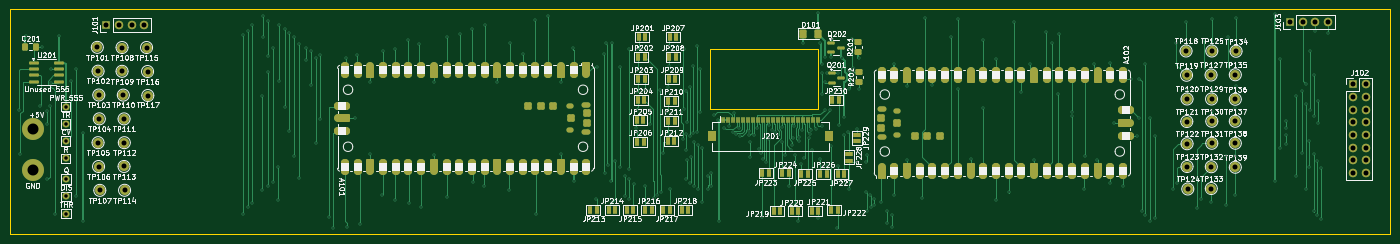
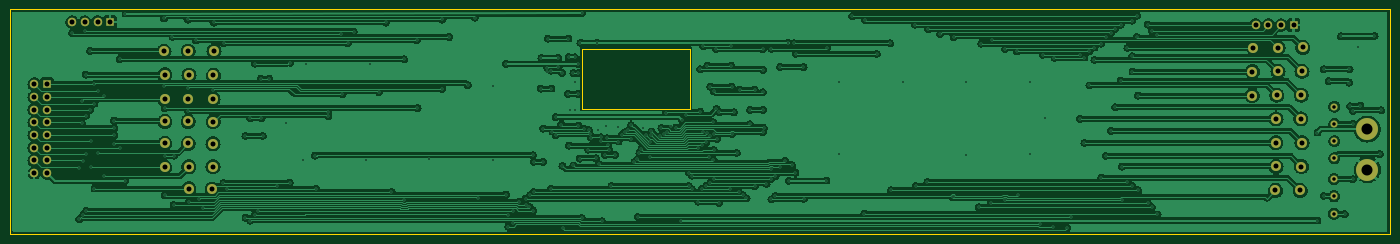
Circuit board: 11 layer files. Board 276.0 x 45.0 mm.
- bottom_copper: app_board-B_Cu.gbl (326795 bytes)
- bottom_mask: app_board-B_Mask.gbs (3505 bytes)
- paste: app_board-B_Paste.gbp (496 bytes)
- bottom_silk: app_board-B_Silkscreen.gbo (3515 bytes)
- outline: app_board-Edge_Cuts.gm1 (783 bytes)
- top_copper: app_board-F_Cu.gtl (77335 bytes)
- top_mask: app_board-F_Mask.gts (14568 bytes)
- paste: app_board-F_Paste.gtp (6689 bytes)
- top_silk: app_board-F_Silkscreen.gto (245074 bytes)
- drill: app_board-NPTH.drl (313 bytes)
- drill: app_board-PTH.drl (6934 bytes)

=== bottom_copper: app_board-B_Cu.gbl (326795 bytes, source omitted) ===
=== bottom_mask: app_board-B_Mask.gbs ===
%TF.GenerationSoftware,KiCad,Pcbnew,8.0.9-8.0.9-0~ubuntu24.04.1*%
%TF.CreationDate,2025-12-06T18:21:55+00:00*%
%TF.ProjectId,app_board,6170705f-626f-4617-9264-2e6b69636164,rev?*%
%TF.SameCoordinates,Original*%
%TF.FileFunction,Soldermask,Bot*%
%TF.FilePolarity,Negative*%
%FSLAX46Y46*%
G04 Gerber Fmt 4.6, Leading zero omitted, Abs format (unit mm)*
G04 Created by KiCad (PCBNEW 8.0.9-8.0.9-0~ubuntu24.04.1) date 2025-12-06 18:21:55*
%MOMM*%
%LPD*%
G01*
G04 APERTURE LIST*
%ADD10C,2.000000*%
%ADD11C,1.400000*%
%ADD12C,4.400000*%
%ADD13R,1.700000X1.700000*%
%ADD14O,1.700000X1.700000*%
G04 APERTURE END LIST*
D10*
%TO.C,TP123*%
X308150000Y-141550000D03*
%TD*%
D11*
%TO.C,H207*%
X83950000Y-144050000D03*
%TD*%
D10*
%TO.C,TP132*%
X313000000Y-141600000D03*
%TD*%
%TO.C,TP109*%
X95150000Y-122508333D03*
%TD*%
D11*
%TO.C,H206*%
X83900000Y-139900000D03*
%TD*%
D10*
%TO.C,TP133*%
X313000000Y-145950000D03*
%TD*%
%TO.C,TP101*%
X90200000Y-117716668D03*
%TD*%
%TO.C,TP125*%
X313100000Y-118450000D03*
%TD*%
D11*
%TO.C,H204*%
X83900000Y-133000000D03*
%TD*%
D10*
%TO.C,TP108*%
X95150000Y-117750000D03*
%TD*%
%TO.C,TP135*%
X317800000Y-123200000D03*
%TD*%
%TO.C,TP105*%
X90350000Y-136783332D03*
%TD*%
%TO.C,TP103*%
X90500000Y-127250000D03*
%TD*%
%TO.C,TP134*%
X317950000Y-118500000D03*
%TD*%
%TO.C,TP115*%
X100050000Y-117750000D03*
%TD*%
D12*
%TO.C,H201*%
X77300000Y-134050000D03*
%TD*%
D10*
%TO.C,TP114*%
X95650000Y-146300000D03*
%TD*%
%TO.C,TP107*%
X90700000Y-146316668D03*
%TD*%
%TO.C,TP102*%
X90350000Y-122483334D03*
%TD*%
%TO.C,TP129*%
X313050000Y-128050000D03*
%TD*%
%TO.C,TP130*%
X313100000Y-132500000D03*
%TD*%
D13*
%TO.C,J103*%
X328700000Y-112650000D03*
D14*
X331240000Y-112650000D03*
X333780000Y-112650000D03*
X336320000Y-112650000D03*
%TD*%
D10*
%TO.C,TP131*%
X313100000Y-136900000D03*
%TD*%
%TO.C,TP137*%
X317800000Y-132500000D03*
%TD*%
%TO.C,TP113*%
X95550000Y-141541665D03*
%TD*%
D13*
%TO.C,J101*%
X92000000Y-113250000D03*
D14*
X94540000Y-113250000D03*
X97080000Y-113250000D03*
X99620000Y-113250000D03*
%TD*%
D10*
%TO.C,TP138*%
X317800000Y-136900000D03*
%TD*%
D11*
%TO.C,H209*%
X83950000Y-150950000D03*
%TD*%
D10*
%TO.C,TP112*%
X95600000Y-136783332D03*
%TD*%
%TO.C,TP118*%
X307950000Y-118450000D03*
%TD*%
%TO.C,TP121*%
X308100000Y-132550000D03*
%TD*%
%TO.C,TP119*%
X308050000Y-123300000D03*
%TD*%
%TO.C,TP127*%
X312950000Y-123250000D03*
%TD*%
%TO.C,TP136*%
X317800000Y-128100000D03*
%TD*%
%TO.C,TP120*%
X308150000Y-128050000D03*
%TD*%
%TO.C,TP111*%
X95550000Y-132024999D03*
%TD*%
%TO.C,TP116*%
X100250000Y-122550000D03*
%TD*%
D11*
%TO.C,H205*%
X83900000Y-136450000D03*
%TD*%
D10*
%TO.C,TP124*%
X308300000Y-146050000D03*
%TD*%
%TO.C,TP104*%
X90600000Y-132016666D03*
%TD*%
%TO.C,TP110*%
X95400000Y-127266666D03*
%TD*%
D13*
%TO.C,J102*%
X341360000Y-125080000D03*
D14*
X343900000Y-125080000D03*
X341360000Y-127620000D03*
X343900000Y-127620000D03*
X341360000Y-130160000D03*
X343900000Y-130160000D03*
X341360000Y-132700000D03*
X343900000Y-132700000D03*
X341360000Y-135240000D03*
X343900000Y-135240000D03*
X341360000Y-137780000D03*
X343900000Y-137780000D03*
X341360000Y-140320000D03*
X343900000Y-140320000D03*
X341360000Y-142860000D03*
X343900000Y-142860000D03*
%TD*%
D10*
%TO.C,TP106*%
X90450000Y-141549998D03*
%TD*%
%TO.C,TP139*%
X317800000Y-141700000D03*
%TD*%
%TO.C,TP122*%
X308150000Y-137000000D03*
%TD*%
D11*
%TO.C,H208*%
X83950000Y-147500000D03*
%TD*%
D10*
%TO.C,TP117*%
X100300000Y-127350000D03*
%TD*%
D11*
%TO.C,H203*%
X83900000Y-129550000D03*
%TD*%
D12*
%TO.C,H202*%
X77250000Y-142150000D03*
%TD*%
M02*

=== paste: app_board-B_Paste.gbp ===
%TF.GenerationSoftware,KiCad,Pcbnew,8.0.9-8.0.9-0~ubuntu24.04.1*%
%TF.CreationDate,2025-12-06T18:21:54+00:00*%
%TF.ProjectId,app_board,6170705f-626f-4617-9264-2e6b69636164,rev?*%
%TF.SameCoordinates,Original*%
%TF.FileFunction,Paste,Bot*%
%TF.FilePolarity,Positive*%
%FSLAX46Y46*%
G04 Gerber Fmt 4.6, Leading zero omitted, Abs format (unit mm)*
G04 Created by KiCad (PCBNEW 8.0.9-8.0.9-0~ubuntu24.04.1) date 2025-12-06 18:21:54*
%MOMM*%
%LPD*%
G01*
G04 APERTURE LIST*
G04 APERTURE END LIST*
M02*

=== bottom_silk: app_board-B_Silkscreen.gbo ===
%TF.GenerationSoftware,KiCad,Pcbnew,8.0.9-8.0.9-0~ubuntu24.04.1*%
%TF.CreationDate,2025-12-06T18:21:55+00:00*%
%TF.ProjectId,app_board,6170705f-626f-4617-9264-2e6b69636164,rev?*%
%TF.SameCoordinates,Original*%
%TF.FileFunction,Legend,Bot*%
%TF.FilePolarity,Positive*%
%FSLAX46Y46*%
G04 Gerber Fmt 4.6, Leading zero omitted, Abs format (unit mm)*
G04 Created by KiCad (PCBNEW 8.0.9-8.0.9-0~ubuntu24.04.1) date 2025-12-06 18:21:55*
%MOMM*%
%LPD*%
G01*
G04 APERTURE LIST*
%ADD10C,2.000000*%
%ADD11C,1.400000*%
%ADD12C,4.400000*%
%ADD13R,1.700000X1.700000*%
%ADD14O,1.700000X1.700000*%
G04 APERTURE END LIST*
%LPC*%
D10*
%TO.C,TP123*%
X308150000Y-141550000D03*
%TD*%
D11*
%TO.C,H207*%
X83950000Y-144050000D03*
%TD*%
D10*
%TO.C,TP132*%
X313000000Y-141600000D03*
%TD*%
%TO.C,TP109*%
X95150000Y-122508333D03*
%TD*%
D11*
%TO.C,H206*%
X83900000Y-139900000D03*
%TD*%
D10*
%TO.C,TP133*%
X313000000Y-145950000D03*
%TD*%
%TO.C,TP101*%
X90200000Y-117716668D03*
%TD*%
%TO.C,TP125*%
X313100000Y-118450000D03*
%TD*%
D11*
%TO.C,H204*%
X83900000Y-133000000D03*
%TD*%
D10*
%TO.C,TP108*%
X95150000Y-117750000D03*
%TD*%
%TO.C,TP135*%
X317800000Y-123200000D03*
%TD*%
%TO.C,TP105*%
X90350000Y-136783332D03*
%TD*%
%TO.C,TP103*%
X90500000Y-127250000D03*
%TD*%
%TO.C,TP134*%
X317950000Y-118500000D03*
%TD*%
%TO.C,TP115*%
X100050000Y-117750000D03*
%TD*%
D12*
%TO.C,H201*%
X77300000Y-134050000D03*
%TD*%
D10*
%TO.C,TP114*%
X95650000Y-146300000D03*
%TD*%
%TO.C,TP107*%
X90700000Y-146316668D03*
%TD*%
%TO.C,TP102*%
X90350000Y-122483334D03*
%TD*%
%TO.C,TP129*%
X313050000Y-128050000D03*
%TD*%
%TO.C,TP130*%
X313100000Y-132500000D03*
%TD*%
D13*
%TO.C,J103*%
X328700000Y-112650000D03*
D14*
X331240000Y-112650000D03*
X333780000Y-112650000D03*
X336320000Y-112650000D03*
%TD*%
D10*
%TO.C,TP131*%
X313100000Y-136900000D03*
%TD*%
%TO.C,TP137*%
X317800000Y-132500000D03*
%TD*%
%TO.C,TP113*%
X95550000Y-141541665D03*
%TD*%
D13*
%TO.C,J101*%
X92000000Y-113250000D03*
D14*
X94540000Y-113250000D03*
X97080000Y-113250000D03*
X99620000Y-113250000D03*
%TD*%
D10*
%TO.C,TP138*%
X317800000Y-136900000D03*
%TD*%
D11*
%TO.C,H209*%
X83950000Y-150950000D03*
%TD*%
D10*
%TO.C,TP112*%
X95600000Y-136783332D03*
%TD*%
%TO.C,TP118*%
X307950000Y-118450000D03*
%TD*%
%TO.C,TP121*%
X308100000Y-132550000D03*
%TD*%
%TO.C,TP119*%
X308050000Y-123300000D03*
%TD*%
%TO.C,TP127*%
X312950000Y-123250000D03*
%TD*%
%TO.C,TP136*%
X317800000Y-128100000D03*
%TD*%
%TO.C,TP120*%
X308150000Y-128050000D03*
%TD*%
%TO.C,TP111*%
X95550000Y-132024999D03*
%TD*%
%TO.C,TP116*%
X100250000Y-122550000D03*
%TD*%
D11*
%TO.C,H205*%
X83900000Y-136450000D03*
%TD*%
D10*
%TO.C,TP124*%
X308300000Y-146050000D03*
%TD*%
%TO.C,TP104*%
X90600000Y-132016666D03*
%TD*%
%TO.C,TP110*%
X95400000Y-127266666D03*
%TD*%
D13*
%TO.C,J102*%
X341360000Y-125080000D03*
D14*
X343900000Y-125080000D03*
X341360000Y-127620000D03*
X343900000Y-127620000D03*
X341360000Y-130160000D03*
X343900000Y-130160000D03*
X341360000Y-132700000D03*
X343900000Y-132700000D03*
X341360000Y-135240000D03*
X343900000Y-135240000D03*
X341360000Y-137780000D03*
X343900000Y-137780000D03*
X341360000Y-140320000D03*
X343900000Y-140320000D03*
X341360000Y-142860000D03*
X343900000Y-142860000D03*
%TD*%
D10*
%TO.C,TP106*%
X90450000Y-141549998D03*
%TD*%
%TO.C,TP139*%
X317800000Y-141700000D03*
%TD*%
%TO.C,TP122*%
X308150000Y-137000000D03*
%TD*%
D11*
%TO.C,H208*%
X83950000Y-147500000D03*
%TD*%
D10*
%TO.C,TP117*%
X100300000Y-127350000D03*
%TD*%
D11*
%TO.C,H203*%
X83900000Y-129550000D03*
%TD*%
D12*
%TO.C,H202*%
X77250000Y-142150000D03*
%TD*%
%LPD*%
M02*

=== outline: app_board-Edge_Cuts.gm1 ===
%TF.GenerationSoftware,KiCad,Pcbnew,8.0.9-8.0.9-0~ubuntu24.04.1*%
%TF.CreationDate,2025-12-06T18:21:55+00:00*%
%TF.ProjectId,app_board,6170705f-626f-4617-9264-2e6b69636164,rev?*%
%TF.SameCoordinates,Original*%
%TF.FileFunction,Profile,NP*%
%FSLAX46Y46*%
G04 Gerber Fmt 4.6, Leading zero omitted, Abs format (unit mm)*
G04 Created by KiCad (PCBNEW 8.0.9-8.0.9-0~ubuntu24.04.1) date 2025-12-06 18:21:55*
%MOMM*%
%LPD*%
G01*
G04 APERTURE LIST*
%TA.AperFunction,Profile*%
%ADD10C,0.050000*%
%TD*%
G04 APERTURE END LIST*
D10*
X212800000Y-118000000D02*
X234300000Y-118000000D01*
X234300000Y-130000000D01*
X212800000Y-130000000D01*
X212800000Y-118000000D01*
X72750000Y-110050000D02*
X348750000Y-110050000D01*
X348750000Y-155050000D01*
X72750000Y-155050000D01*
X72750000Y-110050000D01*
M02*

=== top_copper: app_board-F_Cu.gtl (77335 bytes, source omitted) ===
=== top_mask: app_board-F_Mask.gts (14568 bytes, source omitted) ===
=== paste: app_board-F_Paste.gtp ===
%TF.GenerationSoftware,KiCad,Pcbnew,8.0.9-8.0.9-0~ubuntu24.04.1*%
%TF.CreationDate,2025-12-06T18:21:54+00:00*%
%TF.ProjectId,app_board,6170705f-626f-4617-9264-2e6b69636164,rev?*%
%TF.SameCoordinates,Original*%
%TF.FileFunction,Paste,Top*%
%TF.FilePolarity,Positive*%
%FSLAX46Y46*%
G04 Gerber Fmt 4.6, Leading zero omitted, Abs format (unit mm)*
G04 Created by KiCad (PCBNEW 8.0.9-8.0.9-0~ubuntu24.04.1) date 2025-12-06 18:21:54*
%MOMM*%
%LPD*%
G01*
G04 APERTURE LIST*
G04 Aperture macros list*
%AMRoundRect*
0 Rectangle with rounded corners*
0 $1 Rounding radius*
0 $2 $3 $4 $5 $6 $7 $8 $9 X,Y pos of 4 corners*
0 Add a 4 corners polygon primitive as box body*
4,1,4,$2,$3,$4,$5,$6,$7,$8,$9,$2,$3,0*
0 Add four circle primitives for the rounded corners*
1,1,$1+$1,$2,$3*
1,1,$1+$1,$4,$5*
1,1,$1+$1,$6,$7*
1,1,$1+$1,$8,$9*
0 Add four rect primitives between the rounded corners*
20,1,$1+$1,$2,$3,$4,$5,0*
20,1,$1+$1,$4,$5,$6,$7,0*
20,1,$1+$1,$6,$7,$8,$9,0*
20,1,$1+$1,$8,$9,$2,$3,0*%
G04 Aperture macros list end*
%ADD10RoundRect,0.250001X-0.462499X-0.624999X0.462499X-0.624999X0.462499X0.624999X-0.462499X0.624999X0*%
%ADD11RoundRect,0.250000X0.450000X-0.350000X0.450000X0.350000X-0.450000X0.350000X-0.450000X-0.350000X0*%
%ADD12R,2.200000X3.800000*%
%ADD13O,1.800000X1.100000*%
%ADD14R,3.800000X2.200000*%
%ADD15O,1.450000X1.050000*%
%ADD16RoundRect,0.300000X0.450000X-0.450000X0.450000X0.450000X-0.450000X0.450000X-0.450000X-0.450000X0*%
%ADD17RoundRect,0.150000X-0.587500X-0.150000X0.587500X-0.150000X0.587500X0.150000X-0.587500X0.150000X0*%
%ADD18RoundRect,0.300000X-0.450000X0.450000X-0.450000X-0.450000X0.450000X-0.450000X0.450000X0.450000X0*%
%ADD19R,0.300000X1.300000*%
%ADD20R,1.800000X2.200000*%
%ADD21RoundRect,0.250000X-0.337500X-0.475000X0.337500X-0.475000X0.337500X0.475000X-0.337500X0.475000X0*%
%ADD22RoundRect,0.150000X-0.825000X-0.150000X0.825000X-0.150000X0.825000X0.150000X-0.825000X0.150000X0*%
G04 APERTURE END LIST*
D10*
%TO.C,D101*%
X231362500Y-114950000D03*
X234337500Y-114950000D03*
%TD*%
D11*
%TO.C,R201*%
X242400000Y-118600000D03*
X242400000Y-116600000D03*
%TD*%
D12*
%TO.C,A102*%
X247070000Y-142540000D03*
X249610000Y-142540000D03*
X252150000Y-142540000D03*
X254690000Y-142540000D03*
X257230000Y-142540000D03*
X259770000Y-142540000D03*
X262310000Y-142540000D03*
X264850000Y-142540000D03*
X267390000Y-142540000D03*
X269930000Y-142540000D03*
X272470000Y-142540000D03*
X275010000Y-142540000D03*
X277550000Y-142540000D03*
X280090000Y-142540000D03*
X282630000Y-142540000D03*
X285170000Y-142540000D03*
X287710000Y-142540000D03*
X290250000Y-142540000D03*
X292790000Y-142540000D03*
X295330000Y-142540000D03*
D13*
X247200000Y-135575000D03*
D14*
X295900000Y-135390000D03*
D15*
X250230000Y-135275000D03*
D14*
X295900000Y-132850000D03*
D15*
X250230000Y-130425000D03*
D14*
X295900000Y-130310000D03*
D13*
X247200000Y-130125000D03*
D12*
X247070000Y-123160000D03*
X249610000Y-123160000D03*
X252150000Y-123160000D03*
X254690000Y-123160000D03*
X257230000Y-123160000D03*
X259770000Y-123160000D03*
X262310000Y-123160000D03*
X264850000Y-123160000D03*
X267390000Y-123160000D03*
X269930000Y-123160000D03*
X272470000Y-123160000D03*
X275010000Y-123160000D03*
X277550000Y-123160000D03*
X280090000Y-123160000D03*
X282630000Y-123160000D03*
X285170000Y-123160000D03*
X287710000Y-123160000D03*
X290250000Y-123160000D03*
X292790000Y-123160000D03*
X295330000Y-123160000D03*
D16*
X250200000Y-132850000D03*
X246900000Y-131850000D03*
X246900000Y-133850000D03*
X253700000Y-135350000D03*
X256200000Y-135350000D03*
X258700000Y-135350000D03*
%TD*%
D17*
%TO.C,Q202*%
X237025000Y-116800000D03*
X237025000Y-118700000D03*
X238900000Y-117750000D03*
%TD*%
D12*
%TO.C,A101*%
X187980000Y-122210000D03*
X185440000Y-122210000D03*
X182900000Y-122210000D03*
X180360000Y-122210000D03*
X177820000Y-122210000D03*
X175280000Y-122210000D03*
X172740000Y-122210000D03*
X170200000Y-122210000D03*
X167660000Y-122210000D03*
X165120000Y-122210000D03*
X162580000Y-122210000D03*
X160040000Y-122210000D03*
X157500000Y-122210000D03*
X154960000Y-122210000D03*
X152420000Y-122210000D03*
X149880000Y-122210000D03*
X147340000Y-122210000D03*
X144800000Y-122210000D03*
X142260000Y-122210000D03*
X139720000Y-122210000D03*
D13*
X187850000Y-129175000D03*
D14*
X139150000Y-129360000D03*
D15*
X184820000Y-129475000D03*
D14*
X139150000Y-131900000D03*
D15*
X184820000Y-134325000D03*
D14*
X139150000Y-134440000D03*
D13*
X187850000Y-134625000D03*
D12*
X187980000Y-141590000D03*
X185440000Y-141590000D03*
X182900000Y-141590000D03*
X180360000Y-141590000D03*
X177820000Y-141590000D03*
X175280000Y-141590000D03*
X172740000Y-141590000D03*
X170200000Y-141590000D03*
X167660000Y-141590000D03*
X165120000Y-141590000D03*
X162580000Y-141590000D03*
X160040000Y-141590000D03*
X157500000Y-141590000D03*
X154960000Y-141590000D03*
X152420000Y-141590000D03*
X149880000Y-141590000D03*
X147340000Y-141590000D03*
X144800000Y-141590000D03*
X142260000Y-141590000D03*
X139720000Y-141590000D03*
D18*
X184850000Y-131900000D03*
X188150000Y-132900000D03*
X188150000Y-130900000D03*
X181350000Y-129400000D03*
X178850000Y-129400000D03*
X176350000Y-129400000D03*
%TD*%
D19*
%TO.C,J201*%
X215050000Y-132150000D03*
X215550000Y-132150000D03*
X216050000Y-132150000D03*
X216550000Y-132150000D03*
X217050000Y-132150000D03*
X217550000Y-132150000D03*
X218050000Y-132150000D03*
X218550000Y-132150000D03*
X219050000Y-132150000D03*
X219550000Y-132150000D03*
X220050000Y-132150000D03*
X220550000Y-132150000D03*
X221050000Y-132150000D03*
X221550000Y-132150000D03*
X222050000Y-132150000D03*
X222550000Y-132150000D03*
X223050000Y-132150000D03*
X223550000Y-132150000D03*
X224050000Y-132150000D03*
X224550000Y-132150000D03*
X225050000Y-132150000D03*
X225550000Y-132150000D03*
X226050000Y-132150000D03*
X226550000Y-132150000D03*
X227050000Y-132150000D03*
X227550000Y-132150000D03*
X228050000Y-132150000D03*
X228550000Y-132150000D03*
X229050000Y-132150000D03*
X229550000Y-132150000D03*
X230050000Y-132150000D03*
X230550000Y-132150000D03*
X231050000Y-132150000D03*
X231550000Y-132150000D03*
X232050000Y-132150000D03*
X232550000Y-132150000D03*
X233050000Y-132150000D03*
X233550000Y-132150000D03*
X234050000Y-132150000D03*
X234550000Y-132150000D03*
D20*
X213150000Y-135400000D03*
X236450000Y-135400000D03*
%TD*%
D17*
%TO.C,Q201*%
X237125000Y-122850000D03*
X237125000Y-124750000D03*
X239000000Y-123800000D03*
%TD*%
D21*
%TO.C,C201*%
X75812500Y-117600000D03*
X77887500Y-117600000D03*
%TD*%
D22*
%TO.C,U201*%
X77600000Y-120750000D03*
X77600000Y-122020000D03*
X77600000Y-123290000D03*
X77600000Y-124560000D03*
X82550000Y-124560000D03*
X82550000Y-123290000D03*
X82550000Y-122020000D03*
X82550000Y-120750000D03*
%TD*%
D11*
%TO.C,R202*%
X242600000Y-124650000D03*
X242600000Y-122650000D03*
%TD*%
M02*

=== top_silk: app_board-F_Silkscreen.gto (245074 bytes, source omitted) ===
=== drill: app_board-NPTH.drl ===
M48
; DRILL file {KiCad 8.0.9-8.0.9-0~ubuntu24.04.1} date 2025-12-06T18:22:13+0000
; FORMAT={-:-/ absolute / metric / decimal}
; #@! TF.CreationDate,2025-12-06T18:22:13+00:00
; #@! TF.GenerationSoftware,Kicad,Pcbnew,8.0.9-8.0.9-0~ubuntu24.04.1
; #@! TF.FileFunction,NonPlated,1,2,NPTH
FMAT,2
METRIC
%
G90
G05
M30

=== drill: app_board-PTH.drl (6934 bytes, source omitted) ===
